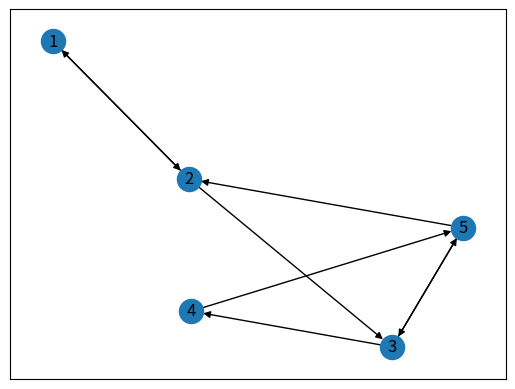

Write Python code to recreate this figure. (Note: this script raises an exception after producing the figure.)
#!/usr/bin/env python
# coding: utf-8

# In[17]:


import networkx as nx
import matplotlib.pyplot as plt
import numpy as np
import random


# In[2]:


G = nx.MultiDiGraph()
nudos = [1, 2, 3, 4, 5]
G.add_edge(1, 2)
G.add_edge(2, 1)
G.add_edge(2, 3)
G.add_edge(3, 4)
G.add_edge(4, 5)
G.add_edge(5, 2)
G.add_edge(3, 5)
G.add_edge(5, 3)
edges = G.edges
edges = [i[:2] for i in edges]
print(edges)
nx.draw_networkx(G)


# In[3]:


M = nx.to_numpy_matrix(G)
print(M)


# In[79]:


paths = []
lista1 = []

for i in range(len(nudos)):
    nudo = nudos[i]
    for j in nudos:
        path = nx.all_simple_paths(G, nudo, j)
        lista2 = list(path)
        paths.append(lista2)
P = []
lista3 = []
for i in paths:
    if len(i)==1:
        lista3 += i
    elif len(i)==2:
        for j in i:
            lista3+=[j]
    else:
        a = lista3
        b = lista3 + [[]]
        borrar = []
        for k in range(len(a)):
            frst = set(a[k])
            scnd = set(b[k+1])
            if frst.issubset(scnd) and a[k]==b[k+1][:-1]:
                borrar.append(k)
        dele = [a[i] for i in borrar]
        for l in dele:
            a.remove(l)
        for p in a:
            if p not in P:
                P.append(p)
        lista3 = []


# In[80]:


C = []
for camino1 in P:
    for camino2 in P:
        if camino1[-1]==camino2[0]:
            camino3 = camino1 + camino2[1:]
            if len(camino3)>=6:
                camino = camino3[:6]
                if camino not in C:
                    C.append(camino)
        elif tuple(camino2) in edges and tuple(camino2[::-1]) in edges:
            camino3 = camino2*3
            camino4 = camino2[::-1]*3
            if camino3 not in C:
                C.append(camino3)
                C.append(camino4)
    
print(len(C))
C.sort()
C


# In[20]:


a = set()
for i in range(1000):
    a.add(random.randrange(0, 2))
a


# In[ ]:


C = set()
for i in range(100000): 
    C.add(np.random.binomial(10, 0.3))
C


# In[ ]:
